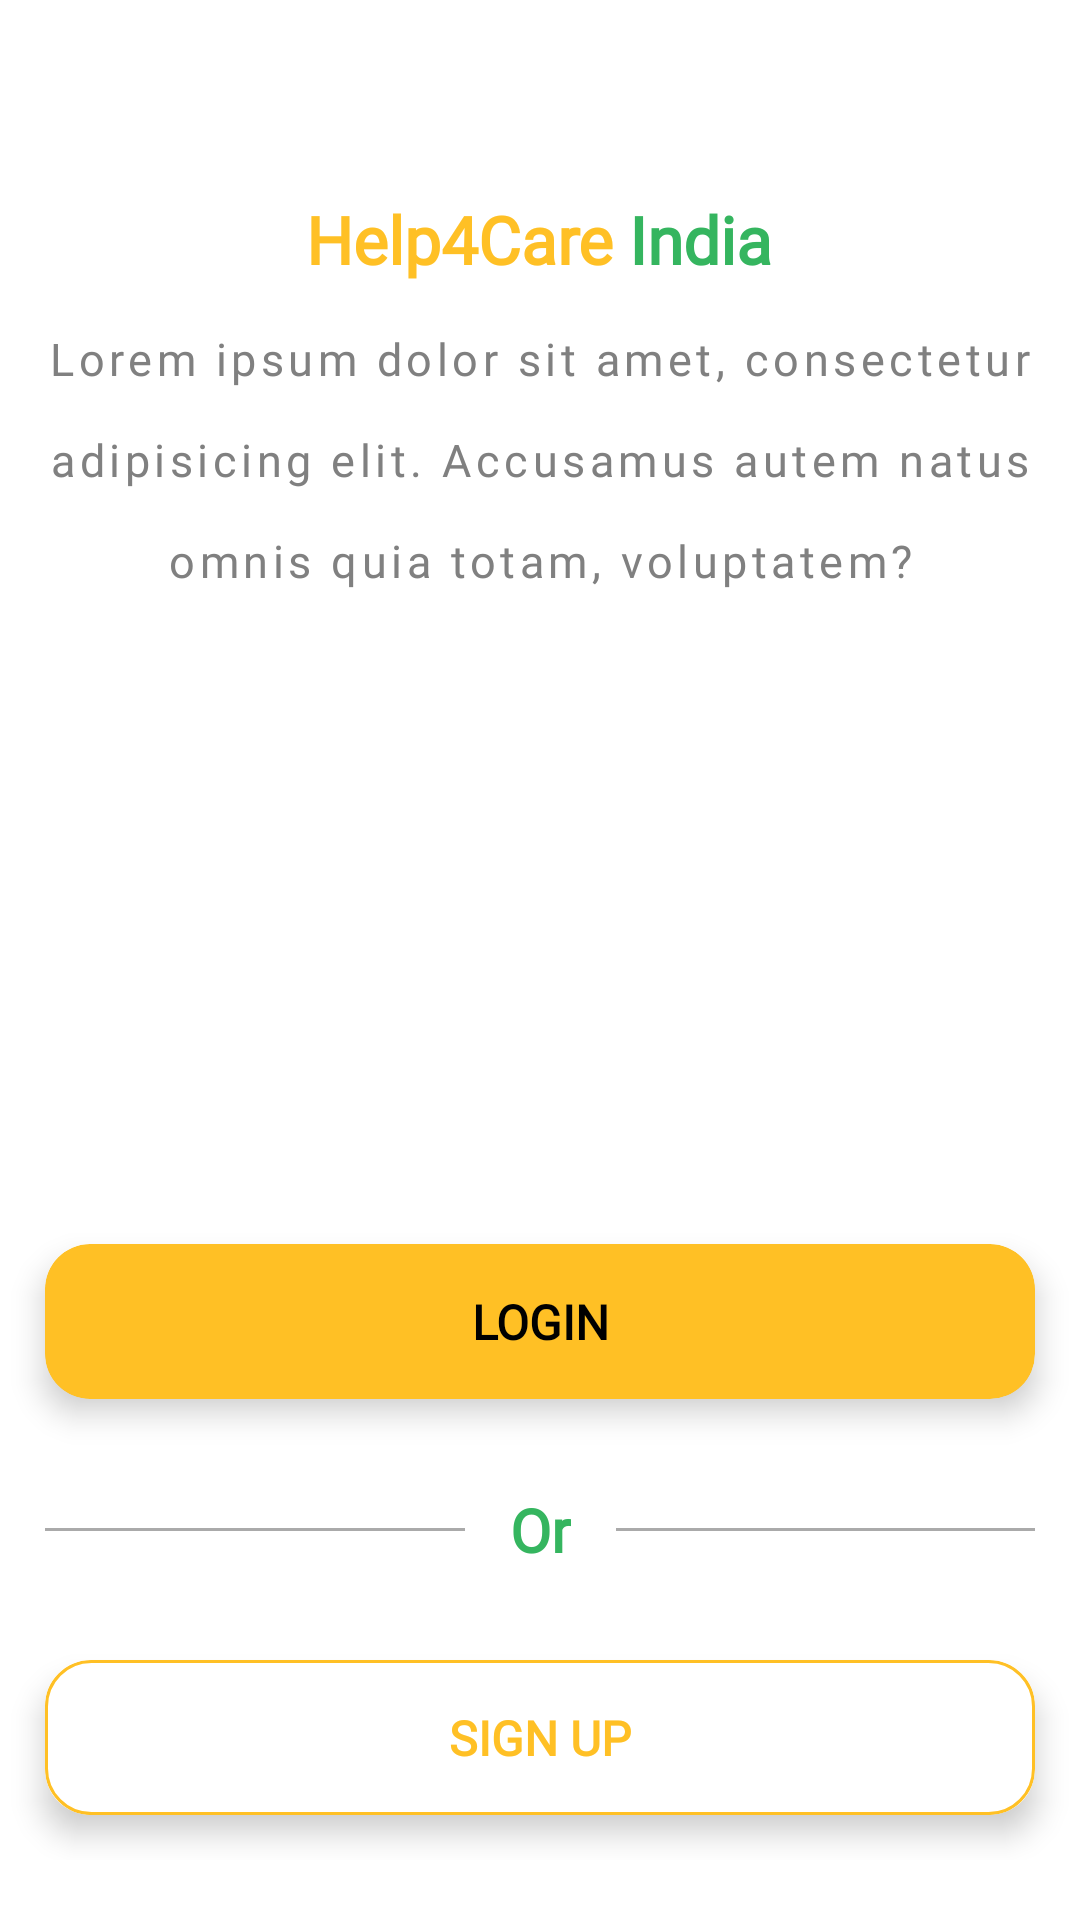

Write the Android layout XML for this screen, with the resource values it uses.
<!-- AndroidManifest.xml: application theme Theme.EWasteManagement -->
<!-- res/layout/activity_main.xml -->
<?xml version="1.0" encoding="utf-8"?>
<RelativeLayout xmlns:android="http://schemas.android.com/apk/res/android"
    xmlns:app="http://schemas.android.com/apk/res-auto"
    xmlns:tools="http://schemas.android.com/tools"
    android:layout_width="match_parent"
    android:layout_height="match_parent"
    android:background="@color/white"
    tools:context=".MainActivity">

    <LinearLayout
        android:layout_width="match_parent"
        android:layout_height="wrap_content"
        android:layout_alignParentTop="true"
        android:layout_marginTop="50dp"
        android:gravity="center"
        android:orientation="vertical">

        <ImageView
            android:layout_width="wrap_content"
            android:layout_height="wrap_content"
            android:src="@drawable/logo" />

        <TextView
            android:layout_width="wrap_content"
            android:layout_height="wrap_content"
            android:layout_margin="15dp"
            android:fontFamily="@font/roboto"
            android:text="@string/help4care_india"
            android:textSize="22sp"
            android:textStyle="bold" />

        <TextView
            android:layout_width="wrap_content"
            android:layout_height="wrap_content"
            android:fontFamily="@font/roboto"
            android:gravity="center"
            android:letterSpacing="0.1"
            android:lineHeight="33.5sp"
            android:text="@string/lorem"
            android:textColor="@color/grey_d"
            android:textSize="15dp" />

    </LinearLayout>

    <LinearLayout
        android:layout_width="match_parent"
        android:layout_height="wrap_content"
        android:orientation="vertical"
        android:layout_marginBottom="20dp"
        android:layout_alignParentBottom="true">

        <androidx.cardview.widget.CardView
            android:id="@+id/loginBtn"
            android:layout_width="match_parent"
            android:layout_height="wrap_content"
            android:layout_margin="15dp"
            app:cardElevation="6dp"
            app:cardBackgroundColor="@color/yellow"
            app:cardCornerRadius="15dp">

            <TextView
                android:layout_width="match_parent"
                android:layout_height="match_parent"
                android:text="LOGIN"
                android:textAllCaps="true"
                android:gravity="center"
                android:fontFamily="@font/roboto"
                android:textStyle="bold"
                android:layout_margin="15dp"
                android:textSize="16dp"
                android:textColor="@color/black" />

        </androidx.cardview.widget.CardView>

        <LinearLayout
            android:layout_width="match_parent"
            android:layout_height="wrap_content"
            android:gravity="center"
            android:layout_marginStart="15dp"
            android:layout_marginEnd="15dp"
            android:orientation="horizontal">

            <View
                android:layout_width="match_parent"
                android:layout_height="1dp"
                android:background="@color/grey"
                android:layout_weight="1" />

            <TextView
                android:layout_width="wrap_content"
                android:layout_height="wrap_content"
                android:text="Or"
                android:gravity="center"
                android:fontFamily="@font/roboto"
                android:textStyle="bold"
                android:layout_margin="15dp"
                android:textSize="20sp"
                android:textColor="@color/green" />

            <View
                android:layout_width="match_parent"
                android:layout_height="1dp"
                android:background="@color/grey"
                android:layout_weight="1" />

        </LinearLayout>

        <androidx.cardview.widget.CardView
            android:id="@+id/signupBtn"
            android:layout_width="match_parent"
            android:layout_height="wrap_content"
            android:layout_margin="15dp"
            app:cardElevation="6dp"
            android:background="@drawable/border_btn"
            app:cardCornerRadius="15dp">

            <TextView
                android:layout_width="match_parent"
                android:layout_height="match_parent"
                android:text="SIGN UP"
                android:textAllCaps="true"
                android:gravity="center"
                android:padding="15dp"
                android:textSize="16dp"
                android:fontFamily="@font/roboto"
                android:textStyle="bold"
                android:background="@drawable/border_btn"
                android:textColor="@color/yellow" />

        </androidx.cardview.widget.CardView>

    </LinearLayout>

</RelativeLayout>
<!-- resources referenced by this layout -->
<resources>
  <color name="black">#FF000000</color>
  <color name="green">#35B55F</color>
  <color name="grey">#AAAAAA</color>
  <color name="grey_d">#808080</color>
  <color name="white">#FFFFFFFF</color>
  <color name="yellow">#FFC025</color>
  <!-- drawable border_btn (drawable) -->
  <?xml version="1.0" encoding="utf-8"?>
  <shape android:shape="rectangle" xmlns:android="http://schemas.android.com/apk/res/android">
  <stroke android:color="@color/yellow" android:width="1dp" />
      <corners android:radius="15dp" />
  </shape>
  <string name="help4care_india"><font color="#FFC025">Help4Care</font> <font color="#35B55F">India</font></string>
  <string name="lorem">Lorem ipsum dolor sit amet, consectetur adipisicing elit. Accusamus autem natus omnis quia totam, voluptatem?</string>
  <style name="Theme.EWasteManagement" parent="Theme.MaterialComponents.Light.NoActionBar">
          
          <item name="colorPrimary">@color/yellow</item>
          <item name="colorPrimaryVariant">@color/yellow</item>
          <item name="colorOnPrimary">@color/white</item>
          
          <item name="colorSecondary">@color/green</item>
          <item name="colorSecondaryVariant">@color/green</item>
          <item name="colorOnSecondary">@color/black</item>
          
          <item name="android:statusBarColor" tools:targetApi="l">?attr/colorPrimary</item>
          
      </style>
</resources>
